Run: headless pygame with SDL's dummy video driver; simulated clock (each Clock.tick advances the game by its frame time, no real sleeping); random seed 0; keys injected as events and as key.get_pressed() state; no mouse input.
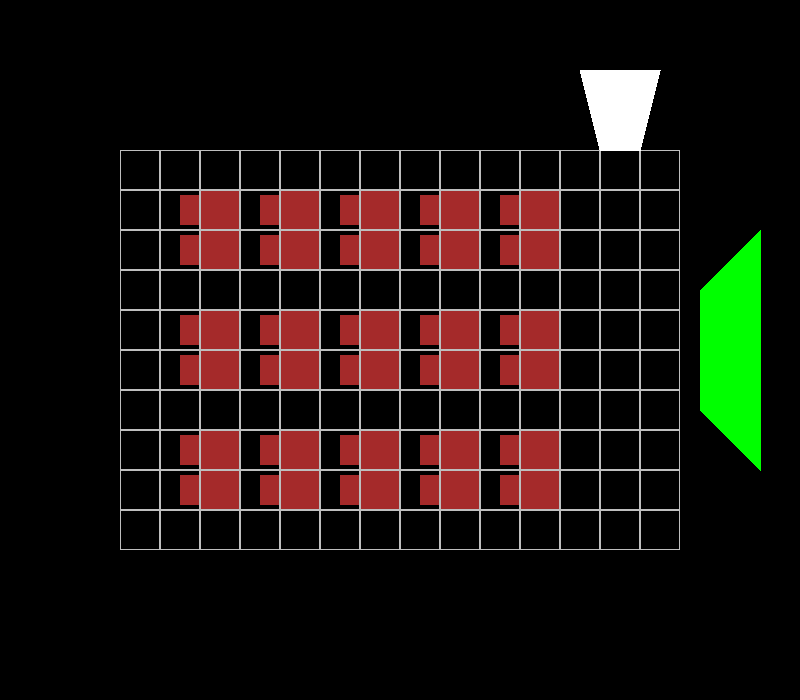
Frame 1 of 4 · flips 1–60 · no input
Frame 2 of 4 · flips 61–180 · tapped SPACE, RETURN · held RIGHT (→), D · screen unchanged from frame 1, image omitted
Frame 3 of 4 · flips 181–300 · held DOWN (↓), S · screen unchanged from frame 2, image omitted
Frame 4 of 4 · flips 301–420 · held LEFT (←), A, UP (↑), W · screen unchanged from frame 3, image omitted

The pygame program that drew these frames:

import pygame

FPS = 50  # количество кадров в секунду
SIZE = WIDTH, HEIGHT = 800, 700


class Board:
    # создание поля
    def __init__(self, size=(0, 0), loot=None, danger=None, exits=None, furniture_free=True,
                 wall_count=(True, True, True, True), except_cell=()):
        self.danger = danger
        # self.classroom_number = no
        # self.name = name
        if not self.danger:
            self.except_cell = except_cell
            self.furniture_free = furniture_free
            self.size = size
            self.wall_count = wall_count
            # self.loot = loot
            self.exits = exits
            self.width = self.size[0]
            self.height = self.size[1]
            self.board = [
                [0] * self.size[0] for _ in range(self.size[1])
            ]
            # значения по умолчанию
            self.cell_size = 40
            self.left = (WIDTH - (self.cell_size * self.width)) // 2
            self.top = (HEIGHT - (self.cell_size * self.height)) // 2

    # настройка внешнего вида
    def set_view(self, left, top, cell_size):
        self.left = left
        self.top = top
        self.cell_size = cell_size

    def render(self, screen):
        if not self.furniture_free:
            self.furniture(screen)
        for x in range(self.left, self.width * self.cell_size + self.left, self.cell_size):
            for y in range(self.top, self.height * self.cell_size + self.top, self.cell_size):
                if ((x - self.left) // self.cell_size, (y - self.top) // self.cell_size) not in self.except_cell:
                    pygame.draw.rect(
                        screen,
                        (190, 190, 190),
                        (x, y, self.cell_size, self.cell_size),
                        width=1
                    )
        self.walls(screen)

    def walls(self, screen):
        if self.exits:
            for i, j in self.exits.keys():
                spots = [(self.cell_size * (i[0] - 1) + self.left, self.top + i[1] * self.cell_size),
                         (self.cell_size * i[0] + self.left,
                          self.top + i[1] * self.cell_size),
                         (self.cell_size * i[0] + self.left + 20, self.top + i[1] * self.cell_size - 80),
                         (self.cell_size * (i[0] - 1) + self.left - 20, self.top + i[1] * self.cell_size - 80)]

                if j == 3:
                    spots = [(
                        self.cell_size * (i[0] - 1) + self.left, self.top + i[1] * self.cell_size),
                                (self.cell_size * i[0] + self.left,
                                 self.top + i[1] * self.cell_size),
                                (self.cell_size * i[0] + self.left + 20,
                                 self.top + i[1] * self.cell_size + 80),
                                (
                                    self.cell_size * (i[0] - 1) + self.left - 20,
                                    self.top + i[1] * self.cell_size + 80)]
                elif j == 4:
                    spots = [(self.left + i[0] * self.cell_size, self.top + i[1] * self.cell_size),
                             (self.left + i[0] * self.cell_size,
                              self.top + (i[1] - 1) * self.cell_size),
                             (self.left + i[0] * self.cell_size - 80, self.top + (i[1] - 1) * self.cell_size - 20),
                             (self.left + i[0] * self.cell_size - 80, self.top + i[1] * self.cell_size + 20)]
                elif j == 2:
                    spots = [(self.left + i[0] * self.cell_size, self.top + i[1] * self.cell_size),
                                 (self.left + i[0] * self.cell_size,
                                  self.top + (i[1] - 1) * self.cell_size),
                                 (self.left + i[0] * self.cell_size + 80, self.top + (i[1] - 1) * self.cell_size - 20),
                                 (self.left + i[0] * self.cell_size + 80, self.top + i[1] * self.cell_size + 20)]
                # проход(дверь)
                pygame.draw.polygon(screen, 'white',
                                    spots, 0)

    def furniture(self, screen):
        # парты и стулья
        for j in range(0, 9, 3):
            for i in range(0, 10, 2):
                pygame.draw.rect(screen, 'brown', (200 + (i * self.cell_size), 190 + (j * self.cell_size), 40, 80), 0)
                pygame.draw.rect(screen, 'brown',
                                 (200 + (i * self.cell_size) - 20, 190 + (j * self.cell_size) + 5, 20, 30), 0)
                pygame.draw.rect(screen, 'brown',
                                 (200 + (i * self.cell_size) - 20, 190 + (j * self.cell_size) + 45, 20, 30), 0)

        # доска на стене
        pygame.draw.polygon(screen, 'green', [(self.width * self.cell_size + self.left + 80, self.top + 80),
                                              (self.width * self.cell_size + self.left + 80, self.top + 320),
                                              (self.width * self.cell_size + self.left + 20, self.top + 320 - 60),
                                              (self.width * self.cell_size + self.left + 20, self.top + 80 + 60)], 0)


# список комнат
slovarik = [Board(size=(15, 4),
                  exits={((0, 2), 4): -1, ((0, 3), 4): -1, ((15, 3), 2): 1, ((15, 1), 2): 1, ((15, 2), 2): 1, ((15, 4), 2): 1,((8, 4), 3): 3, ((11, 4), 3): 4}),
            Board(size=(14, 10), exits={((13, 0), 1): 0}, furniture_free=False),
            Board(size=(14, 10), exits={((2, 0), 1): 0}, furniture_free=False),
            Board(size=(14, 4),
                  exits={((0, 1), 4): 0, ((0, 2), 4): 0, ((0, 3), 4): 0, ((0, 4), 4): 0, ((14, 3), 2): 2, ((14, 1), 2): 2, ((14, 2), 2): 2, ((14, 4), 2): 2,
                         ((11, 4), 3): 5}),
            Board(size=(5, 10), exits={((3, 0), 1): 1}),
            Board(size=(14, 4),
                  exits={((0, 1), 4): 1, ((0, 2), 4): 1, ((0, 3), 4): 1, ((0, 4), 4): 1, ((14, 3), 2): 8, ((14, 2), 2): 8, ((3, 4), 3): 6, ((8, 4), 3): 7}),
            Board(size=(7, 10), exits={((4, 0), 1): 2}),
            Board(size=(14, 10), exits={((2, 0), 1): 2}, furniture_free=False)
            ]


def main():
    pygame.display.set_caption('Клетчатое поле начало')
    screen = pygame.display.set_mode(SIZE)

    clock = pygame.time.Clock()
    running = True

    board = slovarik[1]
    while running:
        for event in pygame.event.get():
            if event.type == pygame.QUIT:
                running = False
                break
            # if event.type == pygame.KEYDOWN:
            # if event.key == pygame.K_LEFT:

        screen.fill('black')
        if not board.danger:
            board.render(screen)
        pygame.display.flip()
        clock.tick(FPS)


if __name__ == '__main__':
    pygame.init()
    main()
    pygame.quit()





#Board(size=(8, 10), exits={((2, 10), 3): 1, ((0, 10), 4): 3, ((8, 6), 2): 4, ((8, 7), 2): 4, ((3, 5), 4): 5, (4, 0): 6, (5, 0): 6, (6, 0): 6, (7, 0): 6}
#[#Board(size=(6, 5), exits={((2, 5), 3): -1, ((5, 0), 0): 1}),
            #Board(size=(3, 3), exits={((2, 3), 3): 0, ((2, 0), 0): 2}),
            #Board(size=(8, 10),
                  #exits={((2, 10), 3): 1, ((0, 10), 3): 3, ((8, 6), 2): 4, ((8, 7), 2): 4, ((3, 5), 4): 5, ((4, 0), 0): 6, ((5, 0), 0): 6, ((6, 0), 0): 6,
                         #((7, 0), 0): 6},
                  #except_cell=((3, 9), (4, 9), (5, 9), (6, 9), (7, 0), (7, 1), (7, 2), (7, 3),
                               #(7, 9), (8, 9), (3, 8), (4, 8), (5, 8), (6, 8), (7, 8), (8, 8),
                               #(0, 0), (0, 1), (0, 2), (0, 3),
                               #(0, 4), (0, 5), (1, 0),
                               #(1, 1), (1, 2), (1, 3), (1, 4), (1, 5), (2, 0), (2, 1), (2, 2), (2, 3), (2, 4), (2, 5))),
            #Board(size=(6, 10), exits={(6, 2): 2}, except_cell=(
                #(3, 5), (3, 6), (3, 7), (3, 8), (3, 9), (4, 5), (4, 6), (4, 7), (4, 8), (4, 9), (5, 5), (5, 6), (5, 7),
                #(5, 8), (5, 9)), ),
            #Board(size=(15, 4),
                  #exits={((0, 2), 4): 2, ((0, 3), 4): 2, ((15, 3), 2): 9, ((15, 1), 2): 9, ((15, 2), 2): 9, ((15, 4), 2): 9, ((8, 4), 3): 7, ((11, 4), 3): 8}),
            #Board(size=(9, 13), except_cell=(
                #(8, 0), (7, 0), (6, 0), (8, 1), (7, 1), (6, 1), (0, 12), (1, 12), (2, 12), (3, 12), (4, 12), (0, 11),
                #(1, 11), (2, 11), (3, 11), (4, 11),
                #(0, 10), (1, 10), (2, 10), (3, 10), (4, 10), (8, 12), (7, 12), (6, 12), (8, 11), (7, 11), (6, 11)),
                  #exits={(5, 12): 6, (9, 10): 2}),
            #Board(size=(5, 3), exits={(5, 2): 5}),
            #Board(size=(14, 10), exits={((13, 0), 0): 4}, furniture_free=False),
            #Board(size=(14, 10), exits={(2, 0): 4}, furniture_free=False),
            #Board(size=(14, 4),
                  #exits={(0, 1): 4, (0, 2): 4, (0, 3): 4, (0, 4): 4, (14, 3): 11, (14, 1): 11, (14, 2): 11, (14, 4): 11,
                         #(11, 4): 7}),
            #Board(size=(5, 10), exits={(3, 0): 9}),
            #Board(size=(14, 4),
                  #exits={(0, 1): 9, (0, 2): 9, (0, 3): 9, (0, 4): 9, (14, 3): 14, (14, 2): 14, (3, 4): 12, (8, 4): 13}),
            #Board(size=(7, 10), exits={(4, 0): 11}),
            #Board(size=(14, 10), exits={(2, 0): 11}, furniture_free=False),
            #Board(size=(14, 16), except_cell=((0, 0), (0, 1), (0, 2), (0, 3), (0, 4), (0, 5), (0, 6), (0, 7), (0, 8),
                                              #(0, 13), (0, 14), (0, 15), (1, 13), (1, 14), (1, 15), (2, 13), (2, 14),
                                              #(2, 15), (3, 13), (3, 14), (3, 15), (4, 13), (4, 14), (4, 15),
                                              #(11, 15), (8, 15), (9, 15), (10, 15), (12, 15), (13, 15), (8, 0), (9, 0),
                                              #(10, 0), (11, 0), (12, 0), (13, 0),
                                              #(8, 1), (9, 1), (10, 1), (11, 1), (12, 1), (13, 1), (8, 2), (9, 2),
                                              #(10, 2), (11, 2), (12, 2), (13, 2),
                                              #(8, 3), (9, 3), (10, 3), (11, 3), (12, 3), (13, 3), (8, 4), (9, 4),
                                              #(10, 4), (11, 4), (12, 4), (13, 4)),
                  #exits={(3, 0): 20, (0, 11): 11, (0, 12): 11, (7, 16): 12, (13, 15): 20})
            #]
